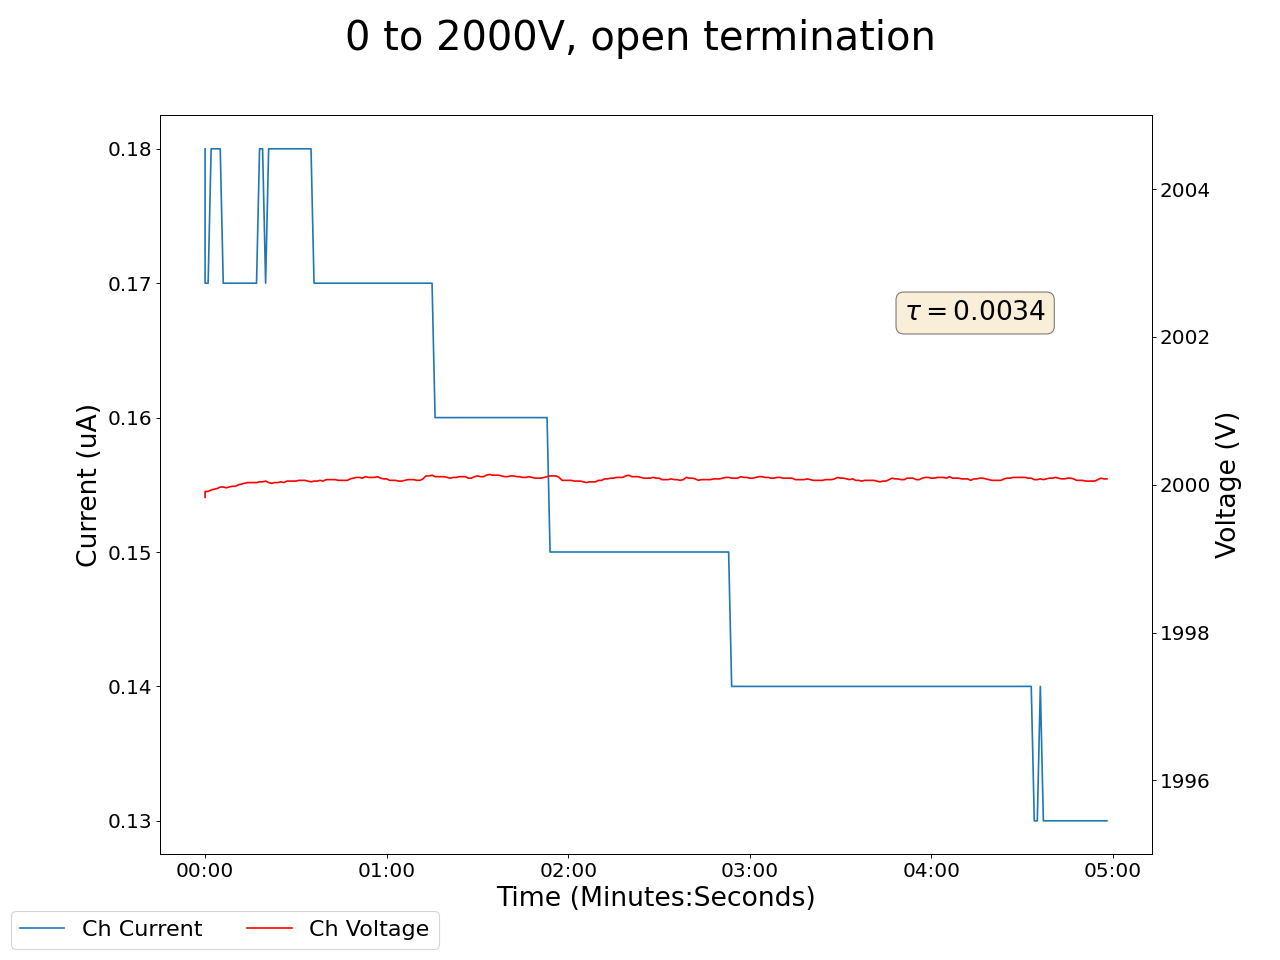

The file beside this chart, header and first rows:
2025-02-06 16:25:11.428358, 0.4300000071525574, 0.0, 1999.8299560546875, 0.18000000715255737, 0.1599999964237213, 0.0, 0.1599999964237213, 0.0, 0.07999999821186066, 0.0, 0.0, 0.0, 0.18000000715255737, 0.0, 0.9599999785423279, 0.0, 0.0, 0.0, 0.0, 0.0, 0.4399999976158142, 0.0, 0.5400000214576721
2025-02-06 16:25:12.428325, 0.43, 0.0, 2000, 0.17, 0.16, 0.0, 0.16, 0.0, 0.08, 0.0, 0.0, 0.0, 0.18, 0.0, 0.96, 0.0, 0.0, 0.0, 0.0, 0.0, 0.44, 0.0, 0.54
2025-02-06 16:25:13.428325, 0.43, 0.0, 2000, 0.17, 0.16, 0.0, 0.16, 0.0, 0.08, 0.0, 0.0, 0.0, 0.18, 0.0, 0.96, 0.0, 0.0, 0.0, 0.0, 0.0, 0.44, 0.0, 0.54
2025-02-06 16:25:14.428325, 0.43, 0.0, 2000, 0.18, 0.16, 0.0, 0.16, 0.0, 0.08, 0.0, 0.0, 0.0, 0.18, 0.0, 0.96, 0.0, 0.0, 0.0, 0.0, 0.0, 0.44, 0.0, 0.54
2025-02-06 16:25:15.428325, 0.43, 0.0, 2000, 0.18, 0.16, 0.0, 0.16, 0.0, 0.08, 0.0, 0.0, 0.0, 0.18, 0.0, 0.96, 0.0, 0.0, 0.0, 0.0, 0.0, 0.44, 0.0, 0.54
2025-02-06 16:25:16.428324, 0.43, 0.0, 2000, 0.18, 0.16, 0.0, 0.16, 0.0, 0.07, 0.0, 0.0, 0.0, 0.17, 0.0, 0.96, 0.0, 0.0, 0.0, 0.0, 0.0, 0.44, 0.0, 0.54
2025-02-06 16:25:17.428325, 0.43, 0.0, 2000, 0.18, 0.16, 0.0, 0.16, 0.0, 0.07, 0.0, 0.0, 0.0, 0.17, 0.0, 0.96, 0.0, 0.0, 0.0, 0.0, 0.0, 0.44, 0.0, 0.54
2025-02-06 16:25:18.428325, 0.43, 0.0, 2000, 0.17, 0.16, 0.0, 0.16, 0.0, 0.07, 0.0, 0.0, 0.0, 0.17, 0.0, 0.96, 0.0, 0.0, 0.0, 0.0, 0.0, 0.44, 0.0, 0.54
2025-02-06 16:25:19.428325, 0.43, 0.0, 2000, 0.17, 0.16, 0.0, 0.16, 0.0, 0.07, 0.0, 0.0, 0.0, 0.17, 0.0, 0.96, 0.0, 0.0, 0.0, 0.0, 0.0, 0.44, 0.0, 0.54
2025-02-06 16:25:20.428325, 0.43, 0.0, 2000, 0.17, 0.16, 0.0, 0.16, 0.0, 0.07, 0.0, 0.0, 0.0, 0.17, 0.0, 0.96, 0.0, 0.0, 0.0, 0.0, 0.0, 0.44, 0.0, 0.54
2025-02-06 16:25:21.428325, 0.43, 0.0, 2000, 0.17, 0.16, 0.0, 0.16, 0.0, 0.07, 0.0, 0.0, 0.0, 0.17, 0.0, 0.96, 0.0, 0.0, 0.0, 0.0, 0.0, 0.44, 0.0, 0.54
2025-02-06 16:25:22.428325, 0.43, 0.0, 2000, 0.17, 0.16, 0.0, 0.16, 0.0, 0.07, 0.0, 0.0, 0.0, 0.17, 0.0, 0.96, 0.0, 0.0, 0.0, 0.0, 0.0, 0.44, 0.0, 0.54
2025-02-06 16:25:23.428325, 0.43, 0.0, 2000, 0.17, 0.16, 0.0, 0.16, 0.0, 0.07, 0.0, 0.0, 0.0, 0.17, 0.0, 0.96, 0.0, 0.0, 0.0, 0.0, 0.0, 0.44, 0.0, 0.54
2025-02-06 16:25:24.428325, 0.43, 0.0, 2000, 0.17, 0.16, 0.0, 0.16, 0.0, 0.07, 0.0, 0.0, 0.0, 0.17, 0.0, 0.96, 0.0, 0.0, 0.0, 0.0, 0.0, 0.44, 0.0, 0.54
2025-02-06 16:25:25.428325, 0.43, 0.0, 2000, 0.17, 0.16, 0.0, 0.16, 0.0, 0.07, 0.0, 0.0, 0.0, 0.17, 0.0, 0.96, 0.0, 0.0, 0.0, 0.0, 0.0, 0.44, 0.0, 0.54
2025-02-06 16:25:26.428325, 0.43, 0.0, 2000, 0.17, 0.16, 0.0, 0.16, 0.0, 0.07, 0.0, 0.0, 0.0, 0.17, 0.0, 0.96, 0.0, 0.0, 0.0, 0.0, 0.0, 0.44, 0.0, 0.54
2025-02-06 16:25:27.428325, 0.43, 0.0, 2000, 0.17, 0.16, 0.0, 0.16, 0.0, 0.07, 0.0, 0.0, 0.0, 0.17, 0.0, 0.96, 0.0, 0.0, 0.0, 0.0, 0.0, 0.44, 0.0, 0.54
2025-02-06 16:25:28.428325, 0.43, 0.0, 2000, 0.17, 0.16, 0.0, 0.16, 0.0, 0.07, 0.0, 0.0, 0.0, 0.17, 0.0, 0.96, 0.0, 0.0, 0.0, 0.0, 0.0, 0.44, 0.0, 0.54
2025-02-06 16:25:29.428325, 0.43, 0.0, 2000, 0.17, 0.16, 0.0, 0.16, 0.0, 0.07, 0.0, 0.0, 0.0, 0.17, 0.0, 0.96, 0.0, 0.0, 0.0, 0.0, 0.0, 0.44, 0.0, 0.54
2025-02-06 16:25:30.428325, 0.43, 0.0, 2000, 0.18, 0.16, 0.0, 0.16, 0.0, 0.07, 0.0, 0.0, 0.0, 0.17, 0.0, 0.96, 0.0, 0.0, 0.0, 0.0, 0.0, 0.44, 0.0, 0.54
2025-02-06 16:25:31.428325, 0.43, 0.0, 2000, 0.18, 0.16, 0.0, 0.16, 0.0, 0.07, 0.0, 0.0, 0.0, 0.17, 0.0, 0.96, 0.0, 0.0, 0.0, 0.0, 0.0, 0.44, 0.0, 0.54
2025-02-06 16:25:32.428325, 0.43, 0.0, 2000, 0.17, 0.16, 0.0, 0.16, 0.0, 0.07, 0.0, 0.0, 0.0, 0.17, 0.0, 0.96, 0.0, 0.0, 0.0, 0.0, 0.0, 0.44, 0.0, 0.54
2025-02-06 16:25:33.428325, 0.43, 0.0, 2000, 0.18, 0.16, 0.0, 0.16, 0.0, 0.07, 0.0, 0.0, 0.0, 0.17, 0.0, 0.96, 0.0, 0.0, 0.0, 0.0, 0.0, 0.44, 0.0, 0.54
2025-02-06 16:25:34.428325, 0.43, 0.0, 2000, 0.18, 0.16, 0.0, 0.16, 0.0, 0.07, 0.0, 0.0, 0.0, 0.17, 0.0, 0.96, 0.0, 0.0, 0.0, 0.0, 0.0, 0.44, 0.0, 0.54
2025-02-06 16:25:35.428325, 0.43, 0.0, 2000, 0.18, 0.16, 0.0, 0.16, 0.0, 0.07, 0.0, 0.0, 0.0, 0.17, 0.0, 0.96, 0.0, 0.0, 0.0, 0.0, 0.0, 0.44, 0.0, 0.54
2025-02-06 16:25:36.428325, 0.43, 0.0, 2000, 0.18, 0.16, 0.0, 0.16, 0.0, 0.07, 0.0, 0.0, 0.0, 0.17, 0.0, 0.96, 0.0, 0.0, 0.0, 0.0, 0.0, 0.44, 0.0, 0.54
2025-02-06 16:25:37.428325, 0.43, 0.0, 2000, 0.18, 0.16, 0.0, 0.16, 0.0, 0.07, 0.0, 0.0, 0.0, 0.17, 0.0, 0.96, 0.0, 0.0, 0.0, 0.0, 0.0, 0.44, 0.0, 0.54
2025-02-06 16:25:38.428325, 0.43, 0.0, 2000, 0.18, 0.16, 0.0, 0.16, 0.0, 0.07, 0.0, 0.0, 0.0, 0.17, 0.0, 0.96, 0.0, 0.0, 0.0, 0.0, 0.0, 0.44, 0.0, 0.54
2025-02-06 16:25:39.428325, 0.43, 0.0, 2000, 0.18, 0.16, 0.0, 0.16, 0.0, 0.07, 0.0, 0.0, 0.0, 0.17, 0.0, 0.96, 0.0, 0.0, 0.0, 0.0, 0.0, 0.44, 0.0, 0.54
2025-02-06 16:25:40.428325, 0.43, 0.0, 2000, 0.18, 0.16, 0.0, 0.16, 0.0, 0.07, 0.0, 0.0, 0.0, 0.17, 0.0, 0.96, 0.0, 0.0, 0.0, 0.0, 0.0, 0.44, 0.0, 0.54
2025-02-06 16:25:41.428325, 0.43, 0.0, 2000, 0.18, 0.16, 0.0, 0.16, 0.0, 0.07, 0.0, 0.0, 0.0, 0.17, 0.0, 0.96, 0.0, 0.0, 0.0, 0.0, 0.0, 0.44, 0.0, 0.54
2025-02-06 16:25:42.428325, 0.43, 0.0, 2000, 0.18, 0.16, 0.0, 0.16, 0.0, 0.07, 0.0, 0.0, 0.0, 0.17, 0.0, 0.96, 0.0, 0.0, 0.0, 0.0, 0.0, 0.44, 0.0, 0.54
2025-02-06 16:25:43.428325, 0.43, 0.0, 2000, 0.18, 0.16, 0.0, 0.16, 0.0, 0.07, 0.0, 0.0, 0.0, 0.17, 0.0, 0.96, 0.0, 0.0, 0.0, 0.0, 0.0, 0.44, 0.0, 0.54
2025-02-06 16:25:44.428325, 0.43, 0.0, 2000, 0.18, 0.16, 0.0, 0.16, 0.0, 0.07, 0.0, 0.0, 0.0, 0.17, 0.0, 0.96, 0.0, 0.0, 0.0, 0.0, 0.0, 0.44, 0.0, 0.54
2025-02-06 16:25:45.428325, 0.43, 0.0, 2000, 0.18, 0.16, 0.0, 0.16, 0.0, 0.07, 0.0, 0.0, 0.0, 0.17, 0.0, 0.96, 0.0, 0.0, 0.0, 0.0, 0.0, 0.44, 0.0, 0.54
2025-02-06 16:25:46.428325, 0.43, 0.0, 2000, 0.18, 0.16, 0.0, 0.16, 0.0, 0.07, 0.0, 0.0, 0.0, 0.17, 0.0, 0.96, 0.0, 0.0, 0.0, 0.0, 0.0, 0.44, 0.0, 0.54
2025-02-06 16:25:47.428325, 0.43, 0.0, 2000, 0.18, 0.16, 0.0, 0.16, 0.0, 0.07, 0.0, 0.0, 0.0, 0.17, 0.0, 0.96, 0.0, 0.0, 0.0, 0.0, 0.0, 0.44, 0.0, 0.54
2025-02-06 16:25:48.428325, 0.43, 0.0, 2000, 0.17, 0.16, 0.0, 0.16, 0.0, 0.07, 0.0, 0.0, 0.0, 0.17, 0.0, 0.96, 0.0, 0.0, 0.0, 0.0, 0.0, 0.44, 0.0, 0.54
2025-02-06 16:25:49.428325, 0.43, 0.0, 2000, 0.17, 0.16, 0.0, 0.16, 0.0, 0.07, 0.0, 0.0, 0.0, 0.17, 0.0, 0.96, 0.0, 0.0, 0.0, 0.0, 0.0, 0.44, 0.0, 0.54
2025-02-06 16:25:50.428325, 0.43, 0.0, 2000, 0.17, 0.16, 0.0, 0.16, 0.0, 0.07, 0.0, 0.0, 0.0, 0.17, 0.0, 0.96, 0.0, 0.0, 0.0, 0.0, 0.0, 0.44, 0.0, 0.54
2025-02-06 16:25:51.428325, 0.43, 0.0, 2000, 0.17, 0.16, 0.0, 0.16, 0.0, 0.07, 0.0, 0.0, 0.0, 0.17, 0.0, 0.96, 0.0, 0.0, 0.0, 0.0, 0.0, 0.44, 0.0, 0.55
2025-02-06 16:25:52.428325, 0.43, 0.0, 2000, 0.17, 0.16, 0.0, 0.16, 0.0, 0.07, 0.0, 0.0, 0.0, 0.17, 0.0, 0.96, 0.0, 0.0, 0.0, 0.0, 0.0, 0.44, 0.0, 0.55
2025-02-06 16:25:53.428325, 0.43, 0.0, 2000, 0.17, 0.16, 0.0, 0.16, 0.0, 0.07, 0.0, 0.0, 0.0, 0.17, 0.0, 0.96, 0.0, 0.0, 0.0, 0.0, 0.0, 0.44, 0.0, 0.55
2025-02-06 16:25:54.428325, 0.43, 0.0, 2000, 0.17, 0.16, 0.0, 0.16, 0.0, 0.07, 0.0, 0.0, 0.0, 0.17, 0.0, 0.96, 0.0, 0.0, 0.0, 0.0, 0.0, 0.44, 0.0, 0.55
2025-02-06 16:25:55.428325, 0.43, 0.0, 2000, 0.17, 0.16, 0.0, 0.16, 0.0, 0.07, 0.0, 0.0, 0.0, 0.17, 0.0, 0.96, 0.0, 0.0, 0.0, 0.0, 0.0, 0.44, 0.0, 0.55
2025-02-06 16:25:56.428325, 0.43, 0.0, 2000, 0.17, 0.16, 0.0, 0.17, 0.0, 0.07, 0.0, 0.0, 0.0, 0.17, 0.0, 0.96, 0.0, 0.0, 0.0, 0.0, 0.0, 0.44, 0.0, 0.55
2025-02-06 16:25:57.428325, 0.43, 0.0, 2000, 0.17, 0.16, 0.0, 0.17, 0.0, 0.07, 0.0, 0.0, 0.0, 0.17, 0.0, 0.96, 0.0, 0.0, 0.0, 0.0, 0.0, 0.44, 0.0, 0.55
2025-02-06 16:25:58.428325, 0.43, 0.0, 2000, 0.17, 0.16, 0.0, 0.17, 0.0, 0.07, 0.0, 0.0, 0.0, 0.17, 0.0, 0.96, 0.0, 0.0, 0.0, 0.0, 0.0, 0.44, 0.0, 0.55
2025-02-06 16:25:59.428325, 0.43, 0.0, 2000, 0.17, 0.16, 0.0, 0.17, 0.0, 0.07, 0.0, 0.0, 0.0, 0.17, 0.0, 0.96, 0.0, 0.0, 0.0, 0.0, 0.0, 0.44, 0.0, 0.55
2025-02-06 16:26:00.428325, 0.43, 0.0, 2000, 0.17, 0.16, 0.0, 0.17, 0.0, 0.07, 0.0, 0.0, 0.0, 0.17, 0.0, 0.96, 0.0, 0.0, 0.0, 0.0, 0.0, 0.44, 0.0, 0.55
2025-02-06 16:26:01.428325, 0.43, 0.0, 2000, 0.17, 0.16, 0.0, 0.17, 0.0, 0.07, 0.0, 0.0, 0.0, 0.17, 0.0, 0.96, 0.0, 0.0, 0.0, 0.0, 0.0, 0.44, 0.0, 0.55
2025-02-06 16:26:02.428325, 0.43, 0.0, 2000, 0.17, 0.16, 0.0, 0.17, 0.0, 0.07, 0.0, 0.0, 0.0, 0.17, 0.0, 0.96, 0.0, 0.0, 0.0, 0.0, 0.0, 0.44, 0.0, 0.55
2025-02-06 16:26:03.428325, 0.43, 0.0, 2000, 0.17, 0.16, 0.0, 0.17, 0.0, 0.07, 0.0, 0.0, 0.0, 0.17, 0.0, 0.96, 0.0, 0.0, 0.0, 0.0, 0.0, 0.44, 0.0, 0.55
2025-02-06 16:26:04.428325, 0.43, 0.0, 2000, 0.17, 0.16, 0.0, 0.17, 0.0, 0.07, 0.0, 0.0, 0.0, 0.17, 0.0, 0.96, 0.0, 0.0, 0.0, 0.0, 0.0, 0.44, 0.0, 0.55
2025-02-06 16:26:05.428325, 0.43, 0.0, 2000, 0.17, 0.16, 0.0, 0.17, 0.0, 0.07, 0.0, 0.0, 0.0, 0.17, 0.0, 0.96, 0.0, 0.0, 0.0, 0.0, 0.0, 0.44, 0.0, 0.55
2025-02-06 16:26:06.428325, 0.43, 0.0, 2000, 0.17, 0.16, 0.0, 0.17, 0.0, 0.07, 0.0, 0.0, 0.0, 0.17, 0.0, 0.96, 0.0, 0.0, 0.0, 0.0, 0.0, 0.44, 0.0, 0.55
2025-02-06 16:26:07.428325, 0.43, 0.0, 2000, 0.17, 0.16, 0.0, 0.17, 0.0, 0.07, 0.0, 0.0, 0.0, 0.17, 0.0, 0.96, 0.0, 0.0, 0.0, 0.0, 0.0, 0.44, 0.0, 0.55
2025-02-06 16:26:08.428325, 0.43, 0.0, 2000, 0.17, 0.16, 0.0, 0.17, 0.0, 0.07, 0.0, 0.0, 0.0, 0.17, 0.0, 0.96, 0.0, 0.0, 0.0, 0.0, 0.0, 0.44, 0.0, 0.55
2025-02-06 16:26:09.428325, 0.43, 0.0, 2000, 0.17, 0.16, 0.0, 0.17, 0.0, 0.07, 0.0, 0.0, 0.0, 0.17, 0.0, 0.96, 0.0, 0.0, 0.0, 0.0, 0.0, 0.44, 0.0, 0.55
2025-02-06 16:26:10.428325, 0.43, 0.0, 2000, 0.17, 0.16, 0.0, 0.17, 0.0, 0.07, 0.0, 0.0, 0.0, 0.17, 0.0, 0.96, 0.0, 0.0, 0.0, 0.0, 0.0, 0.44, 0.0, 0.54
2025-02-06 16:26:11.428325, 0.43, 0.0, 2000, 0.17, 0.16, 0.0, 0.17, 0.0, 0.07, 0.0, 0.0, 0.0, 0.17, 0.0, 0.96, 0.0, 0.0, 0.0, 0.0, 0.0, 0.44, 0.0, 0.54
... 239 more rows
